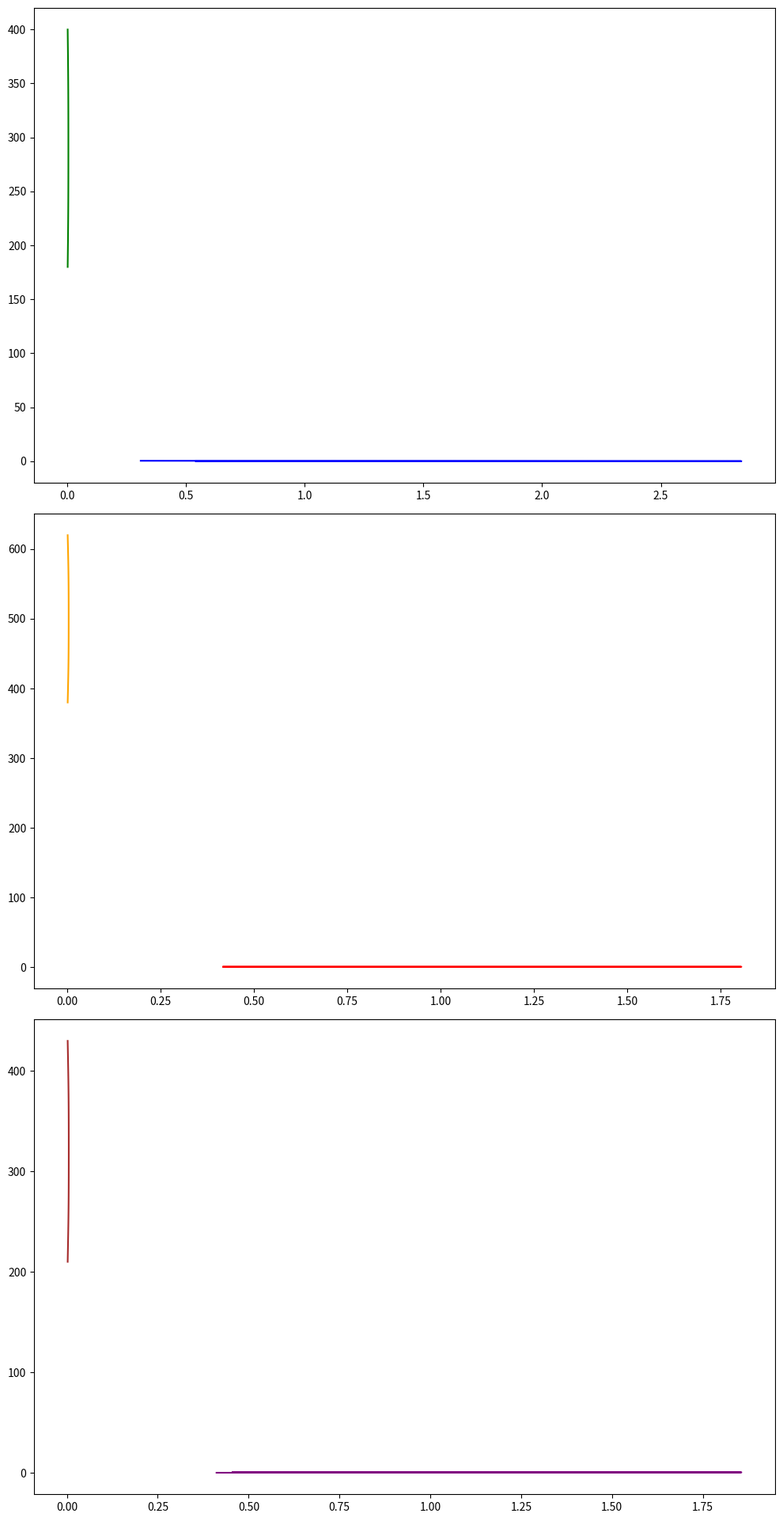

This figure's Python source:
import numpy as np
import matplotlib.pyplot as plt
from scipy.stats import gaussian_kde

# Data for three star systems
luminosity_star_system1 = np.array([0.01, 0.03, 0.05, 0.07, 0.1, 0.15, 0.2, 0.25, 0.3, 0.35])
temperature_star_system1 = np.array([200, 220, 240, 260, 280, 300, 320, 340, 360, 380])

luminosity_star_system2 = np.array([0.5, 0.55, 0.6, 0.65, 0.7, 0.75, 0.8, 0.85, 0.9, 0.95, 1.0])
temperature_star_system2 = np.array([400, 420, 440, 460, 480, 500, 520, 540, 560, 580, 600])

# Adding made-up data for star system 3
luminosity_star_system3 = np.array([0.12, 0.18, 0.24, 0.28, 0.34, 0.4, 0.45, 0.5, 0.55, 0.6])
temperature_star_system3 = np.array([230, 250, 270, 290, 310, 330, 350, 370, 390, 410])

# Density estimates using Gaussian KDE
kde_luminosity_star_system1 = gaussian_kde(luminosity_star_system1)
kde_temperature_star_system1 = gaussian_kde(temperature_star_system1)
kde_luminosity_star_system2 = gaussian_kde(luminosity_star_system2)
kde_temperature_star_system2 = gaussian_kde(temperature_star_system2)
kde_luminosity_star_system3 = gaussian_kde(luminosity_star_system3)
kde_temperature_star_system3 = gaussian_kde(temperature_star_system3)

# Create grid over which to evaluate the KDE
luminosity_grid1 = np.linspace(min(luminosity_star_system1) - 0.1, max(luminosity_star_system1) + 0.1, 100)
temperature_grid1 = np.linspace(min(temperature_star_system1) - 20, max(temperature_star_system1) + 20, 100)
density_luminosity1 = kde_luminosity_star_system1(luminosity_grid1)
density_temperature1 = kde_temperature_star_system1(temperature_grid1)

luminosity_grid2 = np.linspace(min(luminosity_star_system2) - 0.1, max(luminosity_star_system2) + 0.1, 100)
temperature_grid2 = np.linspace(min(temperature_star_system2) - 20, max(temperature_star_system2) + 20, 100)
density_luminosity2 = kde_luminosity_star_system2(luminosity_grid2)
density_temperature2 = kde_temperature_star_system2(temperature_grid2)

luminosity_grid3 = np.linspace(min(luminosity_star_system3) - 0.1, max(luminosity_star_system3) + 0.1, 100)
temperature_grid3 = np.linspace(min(temperature_star_system3) - 20, max(temperature_star_system3) + 20, 100)
density_luminosity3 = kde_luminosity_star_system3(luminosity_grid3)
density_temperature3 = kde_temperature_star_system3(temperature_grid3)

# Create plot
fig, ax = plt.subplots(3, 1, figsize=(10, 21), sharex=False)

# Plot for Star System 1
ax[0].plot(density_luminosity1, luminosity_grid1, color='blue')
ax[0].plot(density_temperature1, temperature_grid1, color='green')

# Plot for Star System 2
ax[1].plot(density_luminosity2, luminosity_grid2, color='red')
ax[1].plot(density_temperature2, temperature_grid2, color='orange')

# Plot for Star System 3
ax[2].plot(density_luminosity3, luminosity_grid3, color='purple')
ax[2].plot(density_temperature3, temperature_grid3, color='brown')

plt.tight_layout(rect=[0, 0.03, 1, 0.95])
plt.show()
